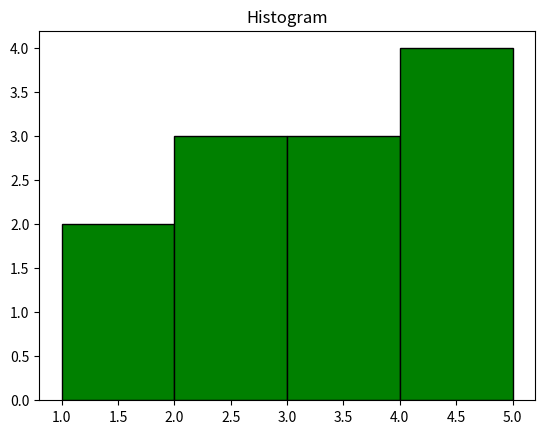

Source code (Python):
import matplotlib.pyplot as  plt

#Basic chart
#Method1:
# x = [1, 3, 4, 5]
# y = [5, 45, 60,75]
# plt.plot(x, y)
# plt.show()

#Method2:
# plt.plot([1,2,3,4],[10,20,30,40], label="Study")
# plt.title("Line graph")
# plt.xlabel("X-axis")
# plt.ylabel("Y-axis")
# plt.legend()
# plt.show()

#Bar Chart
# classes = ["Blue", "Red", "Yellow"]
# y = [10, 30, 50]
# plt.bar(classes, y, color=["blue", "red", "yellow"])
# plt.title("Bar Chart")
# plt.show()

#Histogram
data = [1,2,2,3,4,5,3,4,3,2,4,1]
plt.hist(data, bins = 4, color = "green", edgecolor = "black")
plt.title("Histogram")
plt.show()
